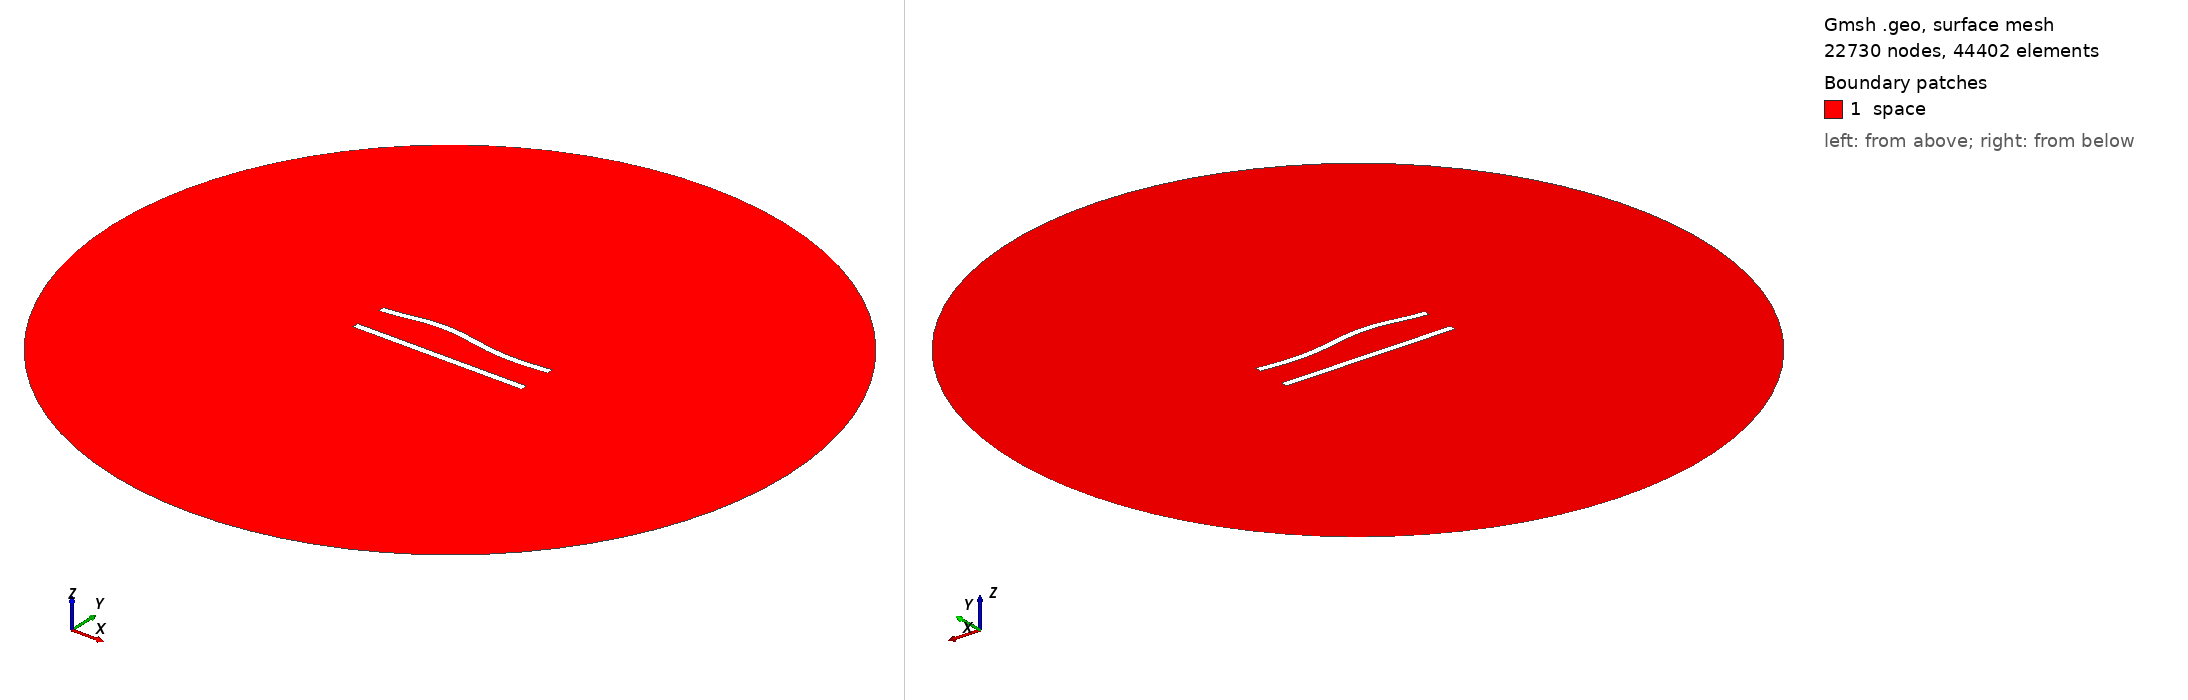

Gmsh geometry script, surface-meshed: 22730 nodes, 44402 surface elements. Boundary patches (legend numbers): 1 space. Left view from above one corner, right view from below the opposite corner. Legend entries are the model's physical surfaces. The drawing asked Gmsh for element sizes between 1% and 20% of the model's largest extent; the script's own settings can give other sizes.

=== 53.geo (drawn) ===
//---------------------------------------
// Geometry kernel
//---------------------------------------

SetFactory("OpenCASCADE");



//---------------------------------------
// Parameters of the geometry
//---------------------------------------

// Overetch of the upper plate
overetch = 0.0;

// Distance between the plates
distance = 20.0;

// Discretization over the x axis (for the deformation)
nx = 50; 

// Length of the plate
L = 100 - overetch; 

// Number of modes
n = 4; 

// 1st mode coefficient
coeff(1) = 0.0;
beta(1) = 0.596864 * 3.1415926535 / L;

// 2nd mode coefficient
coeff(2) = 1.5;
beta(2) = 1.49418 * 3.1415926535 / L;

// 3rd mode coefficient
coeff(3) = 1.5;
beta(3) = 2.50025 * 3.1415926535 / L;

// 4th mode coefficient
coeff(4) = 0.0;
beta(4) = 3.49999 * 3.1415926535 / L;



//---------------------------------------
// Upper plate (deformed rectangle)
//---------------------------------------

// Coordiantes of the upper plate
xmin = -50;
xmax = 50 - overetch;

// Height of the upper plate
yheight = 4 - 2 * overetch;

// Indexes of the points
UpperID[] = {};
LowerID[] = {};
LeftID[] = {};
RightID[] = {};

// Point index
p = 1;

// Horizontal edges
For i In {1:nx}
    x = xmin + (i-1)*(xmax - xmin)/(nx-1);

    y_bottom = distance / 2 + overetch;
    For j In {1:n}
        C = (Cosh(beta(j)*L) + Cos(beta(j)*L)) / (Sinh(beta(j)*L) + Sin(beta(j)*L));
        y_bottom  = y_bottom + coeff(j) * (Cosh(beta(j)*(x+50)) - Cos(beta(j)*(x+50)) - C * (Sinh(beta(j)*(x+50)) - Sin(beta(j)*(x+50))));
    EndFor

    y_top = y_bottom + yheight;

    Point(p) = {x, y_top, 0, 1.0};
    UpperID[i] = p;
    p = p + 1;

    Point(p) = {x, y_bottom, 0, 1.0};
    LowerID[i] = p;
    p = p + 1;
EndFor

// Create point lists
UpperPts[] = {}; LowerPts[] = {};
For i In {1:nx}
  UpperPts[] += {UpperID[i]};
  LowerPts[] += {LowerID[i]};
EndFor

// Build splines
Spline(1) = {UpperPts[]};
Spline(2) = {LowerPts[]};
Line(3) = {LowerPts[nx-1], UpperPts[nx-1]};
Line(4) = {LowerPts[0], UpperPts[0]};

// Build the plane surface
Curve Loop(1) = {2, 3, -1, -4};
Plane Surface(1) = {1};



//---------------------------------------
// Lower plate (rectangle)
//---------------------------------------

// Vertices
Point(1001) = {-50, -distance/2, 0, 1.0};
Point(1002) = { 50, -distance/2, 0, 1.0};
Point(1003) = { 50,  -distance/2 + 4, 0, 1.0};
Point(1004) = {-50,  -distance/2 + 4, 0, 1.0};

// Edges
Line(5) = {1001, 1002};
Line(6) = {1002, 1003};
Line(7) = {1003, 1004};
Line(8) = {1004, 1001};

// Plane surface
Line Loop(2) = {5, 6, 7, 8};
Plane Surface(2) = {2}; 



//---------------------------------------
// Outer (fictious) boundary
//---------------------------------------

// Points
Point(1005) = {0, 0, 0};       // Center
Point(1006) = {200, 0, 0};     // Start point
Point(1007) = {0, 200, 0};     // 90 degrees
Point(1008) = {-200, 0, 0};    // 180 degrees
Point(1009) = {0, -200, 0};    // 270 degrees

// Circle arcs (each needs start, center, end)
Circle(9) = {1006, 1005, 1007};
Circle(10) = {1007, 1005, 1008};
Circle(11) = {1008, 1005, 1009};
Circle(12) = {1009, 1005, 1006};

// Plane surface for the entire domain
Curve Loop(3) = {9, 10, 11, 12};
Surface(3) = {3};

// Subtract the plates from the whole domain to obtain the actual domain where we want to solve the equations
BooleanDifference{ Surface{3}; Delete; }{ Surface{1}; Surface{2}; Delete; }




//---------------------------------------
// Transfinite Lines/Curves
//---------------------------------------

// Set the number of points on the boundaries
r = 6;
d = 0.15;

// Plates
Transfinite Curve {1} = 50*r/4 Using Progression 1;
Transfinite Line {2} = 50*r Using Progression 1;
Transfinite Curve {3, 4} = 2*r Using Progression 1+d;
Transfinite Line {5} = 50*r/4 Using Progression 1;
Transfinite Line {7} = 50*r Using Progression 1;
Transfinite Line {6} = 2*r Using Progression 1-d;
Transfinite Line {8} = 2*r Using Progression 1+d;

// Outer boundary
Transfinite Line {9, 10, 11, 12} = 20 Using Progression 1;



//---------------------------------------
// Physical groups
//---------------------------------------                

// Physical curves (boundaries)
Physical Line("force_segment", 10) = {2};
Physical Line("upper_plate", 11) = {1, 3, 4};
Physical Line("lower_plate", 12) = {5, 6, 7, 8};
Physical Line("boundary", 20) = {9, 10, 11, 12};

// Physical Surfaces
Physical Surface("space", 30) = {3};



//---------------------------------------
// 6. Generate the Mesh
//---------------------------------------

// 2D mesh generation
Mesh 2;
